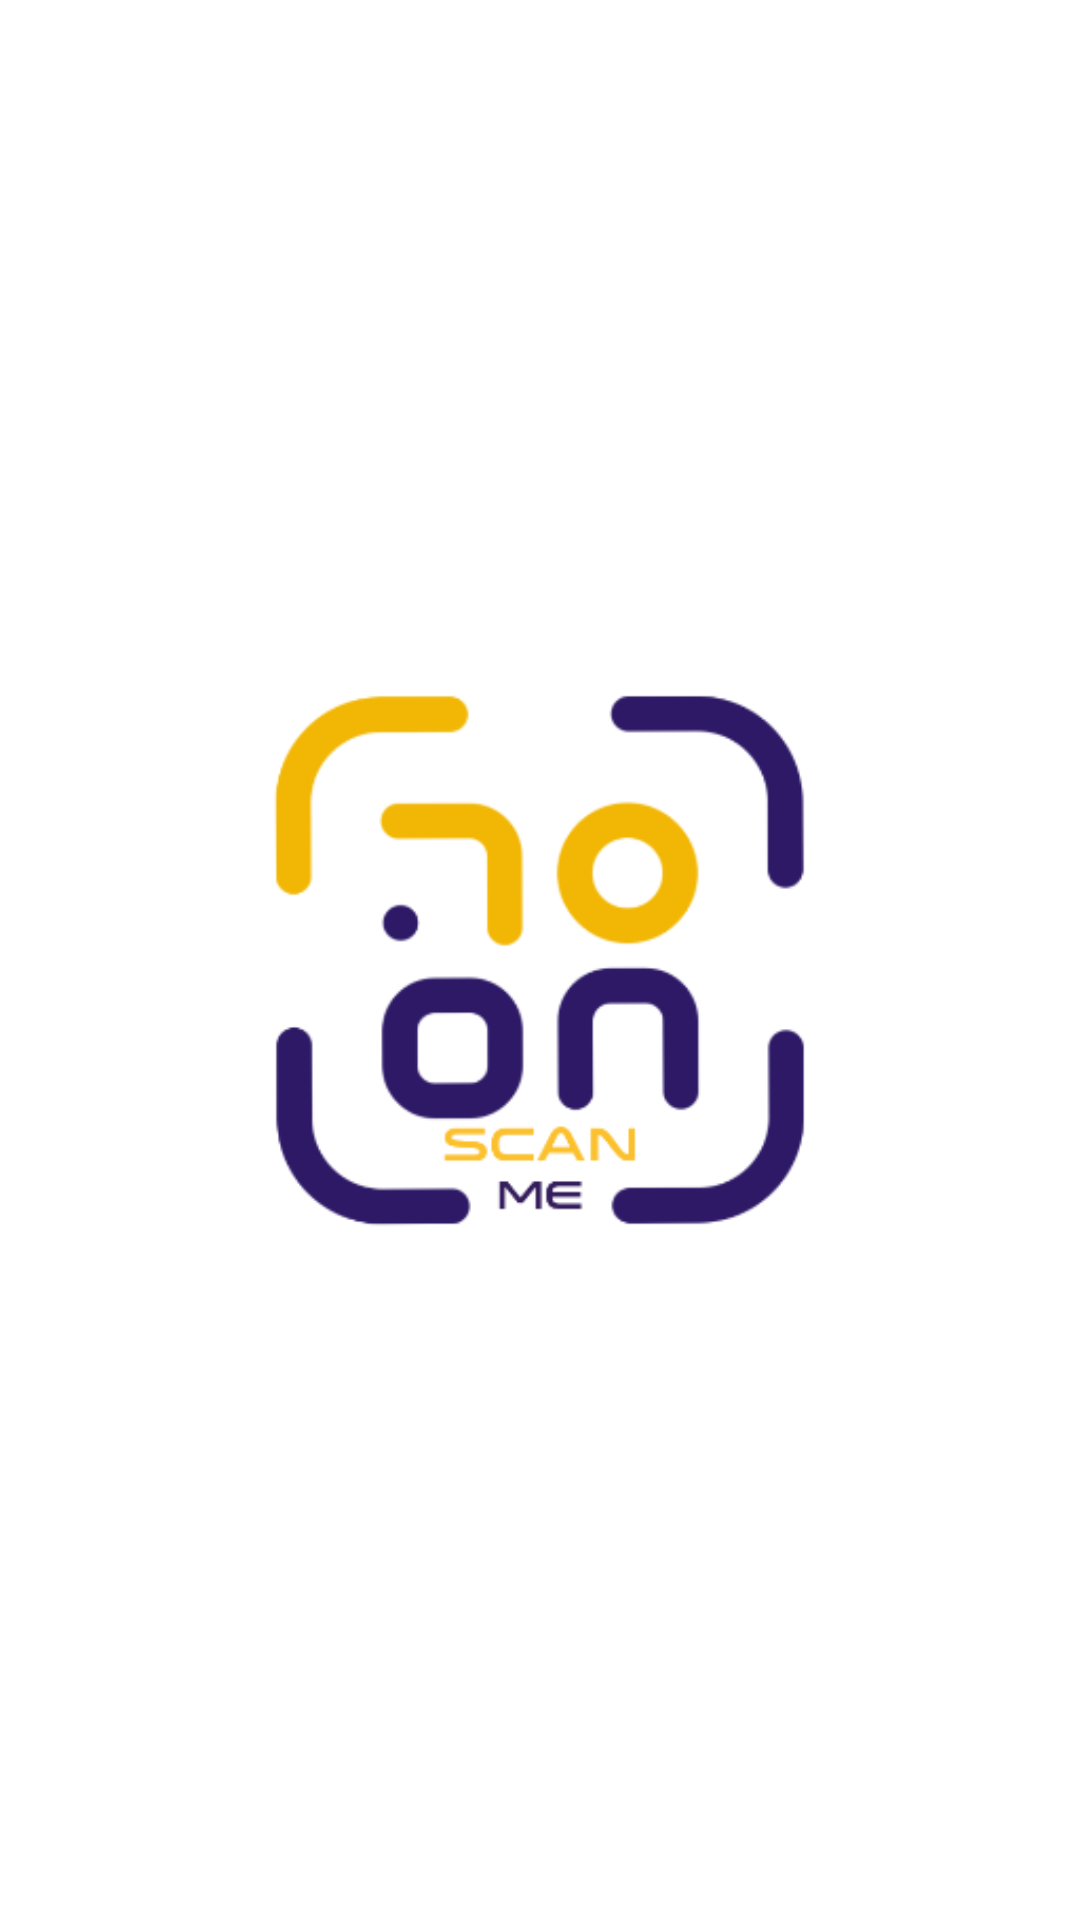

Produce the Android XML layout that renders to this screen, including the resource entries it uses.
<!-- AndroidManifest.xml: activity theme AppTheme -->
<!-- res/layout/activity_splash.xml -->
<LinearLayout xmlns:android="http://schemas.android.com/apk/res/android"
    android:layout_width="match_parent"
    android:layout_height="match_parent"
    android:orientation="vertical"
    android:gravity="center"
    android:background="@color/white">

    <ImageView
        android:id="@+id/splash_logo"
        android:layout_width="wrap_content"
        android:layout_height="wrap_content"
        android:src="@drawable/logo" />

</LinearLayout>
<!-- resources referenced by this layout -->
<resources>
  <color name="white">#FFFFFFFF</color>
  <!-- drawable logo: png bitmap (drawable, 20429 bytes) -->
  <style name="AppTheme" parent="Theme.AppCompat.Light.NoActionBar">
          
          <item name="colorPrimary">@color/colorPrimary</item>
          <item name="colorPrimaryDark">@color/colorPrimaryDark</item>
          <item name="android:statusBarColor">@android:color/transparent</item>
          
          <item name="windowNoTitle">true</item>
          <item name="android:fitsSystemWindows">true</item>
          <item name="windowActionBar">false</item>
  
          <item name="colorAccent">@color/colorPrimaryDark</item>
  
      </style>
  <color name="colorPrimary">#2d1966</color>
  <color name="colorPrimaryDark">#FF7F00</color>
</resources>
